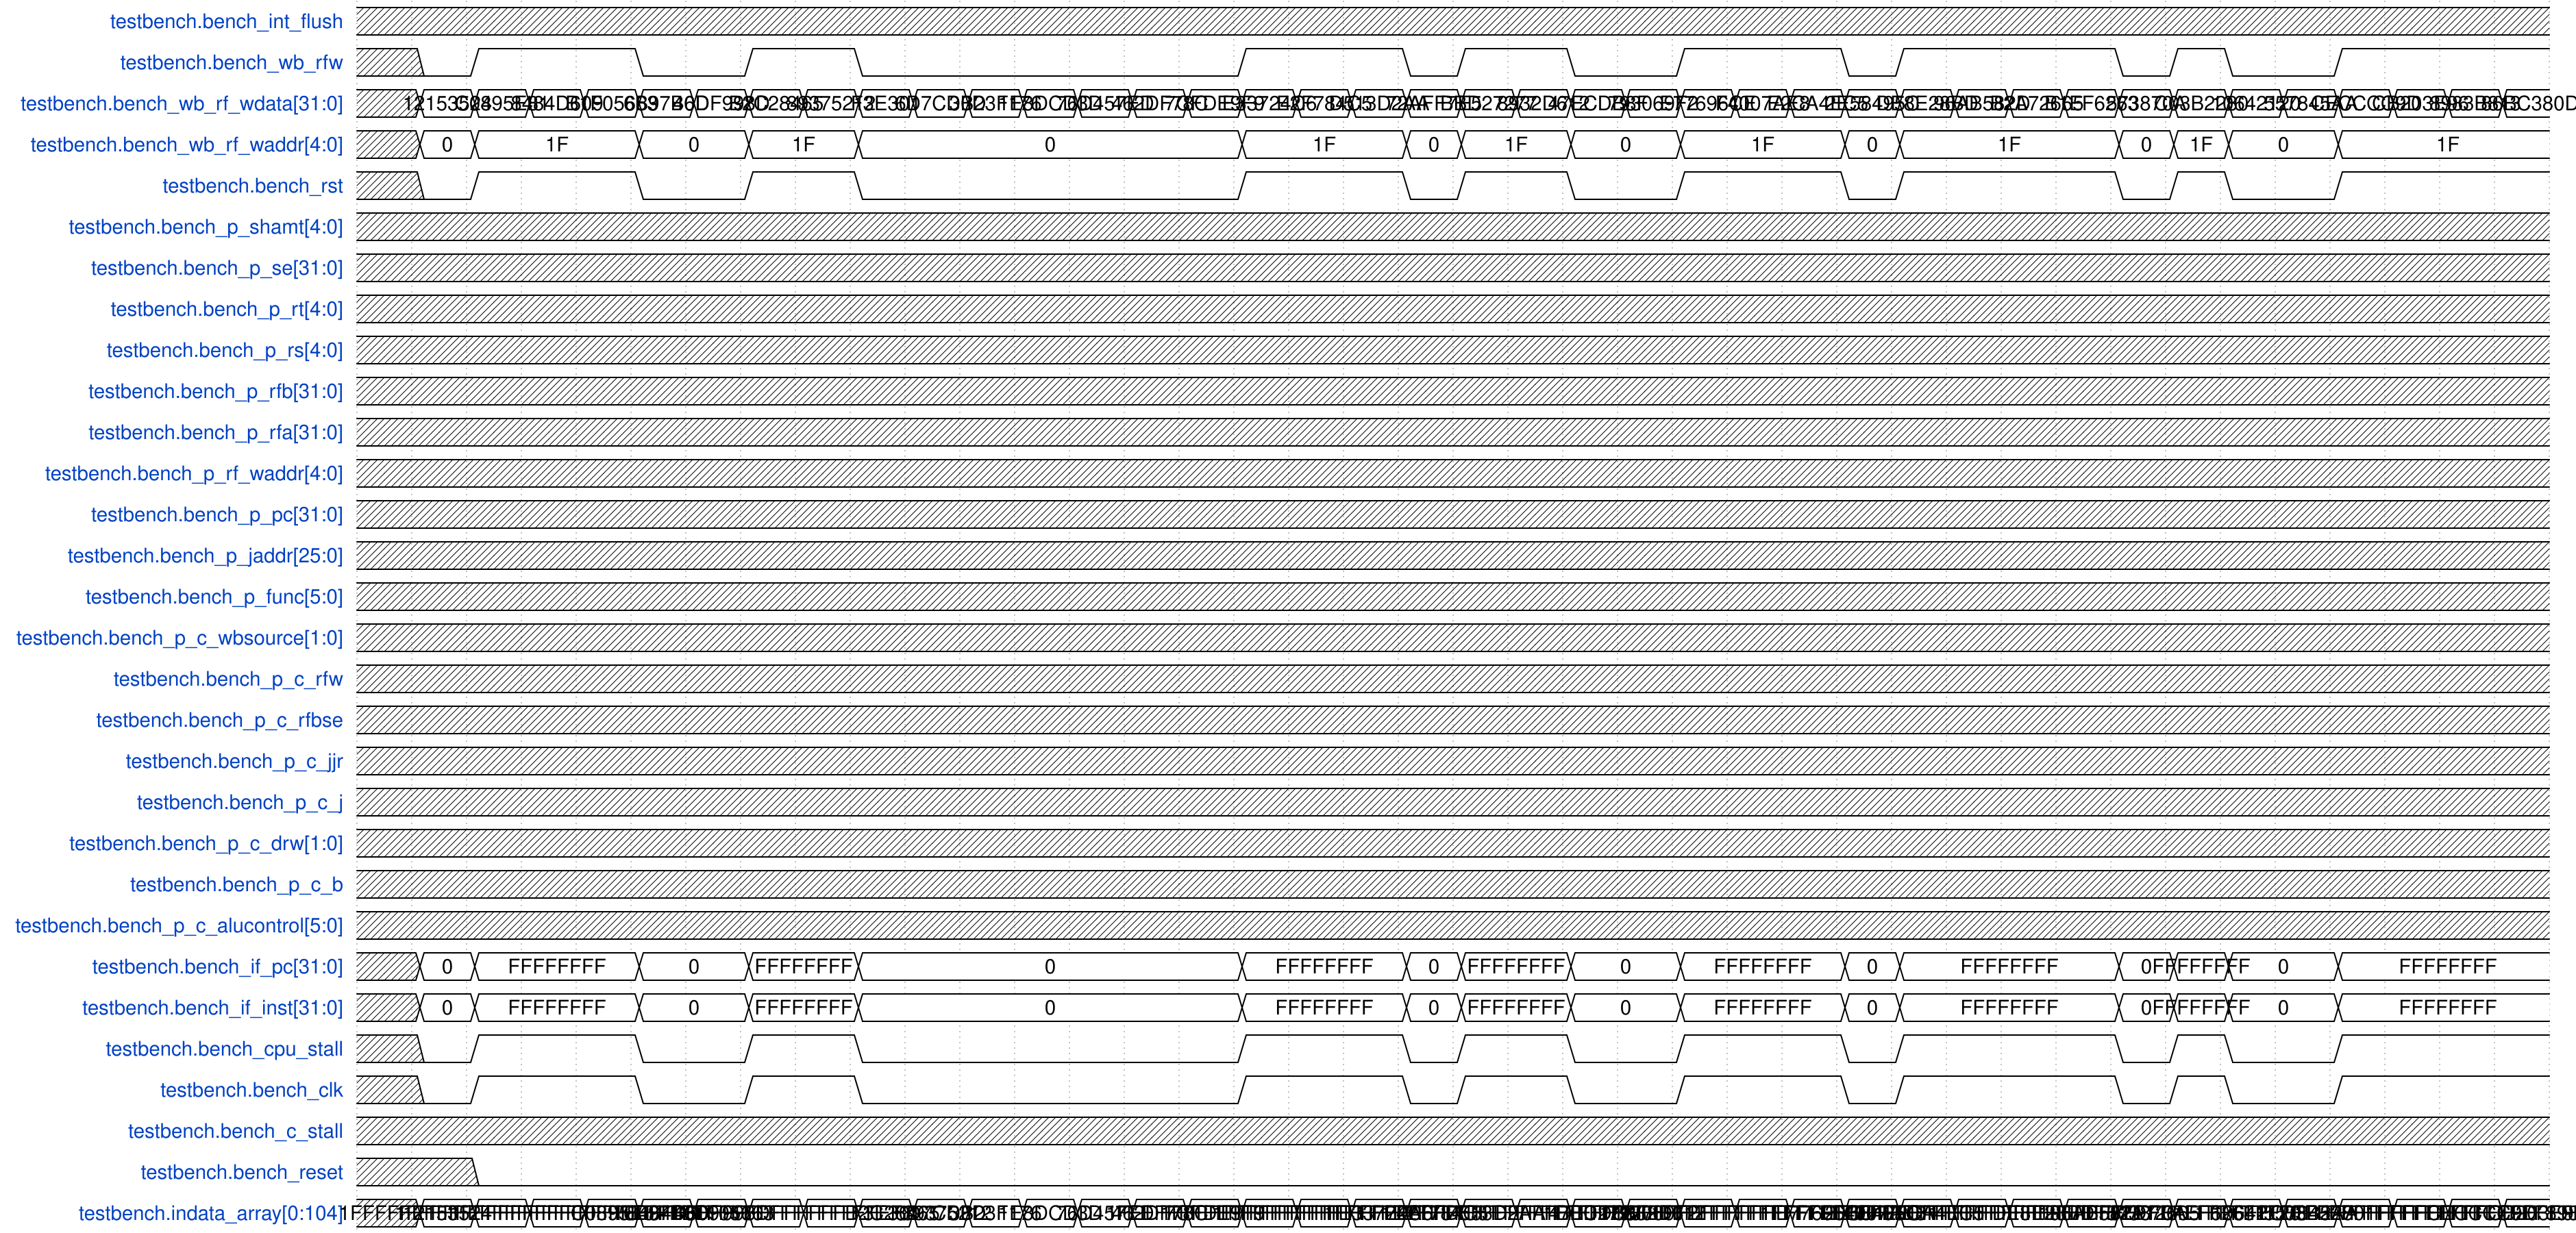

Write the WaveJSON whose rendering is this waveform diagram.

{
    "signal": [
        {
            "name": "testbench.bench_int_flush",
            "wave": "x.......................................",
            "data": []
        },
        {
            "name": "testbench.bench_wb_rfw",
            "wave": "x01..0.1.0......1..01.0.1..01...010.1...",
            "data": []
        },
        {
            "name": "testbench.bench_wb_rf_wdata[31:0]",
            "wave": "x=======================================",
            "data": [
                "12153524",
                "C0895E81",
                "8484D609",
                "B1F05663",
                "6B97B0D",
                "46DF998D",
                "B2C28465",
                "89375212",
                "F3E301",
                "6D7CD0D",
                "3B23F176",
                "1E8DCD3D",
                "76D457ED",
                "462DF78C",
                "7CFDE9F9",
                "E33724C6",
                "E2F784C5",
                "D513D2AA",
                "72AFF7E5",
                "BBD27277",
                "8932D612",
                "47ECDB8F",
                "793069F2",
                "E77696CE",
                "F4007AE8",
                "E2CA4EC5",
                "2E58495C",
                "DE8E28BD",
                "96AB582D",
                "B2A72665",
                "B1EF6263",
                "573870A",
                "C03B2280",
                "10642120",
                "557845AA",
                "CECCCC9D",
                "CB203E96",
                "8983B813",
                "86BC380D"
            ]
        },
        {
            "name": "testbench.bench_wb_rf_waddr[4:0]",
            "wave": "x==..=.=.=......=..==.=.=..==...===.=...",
            "data": [
                "0",
                "1F",
                "0",
                "1F",
                "0",
                "1F",
                "0",
                "1F",
                "0",
                "1F",
                "0",
                "1F",
                "0",
                "1F",
                "0",
                "1F"
            ]
        },
        {
            "name": "testbench.bench_rst",
            "wave": "x01..0.1.0......1..01.0.1..01...010.1...",
            "data": []
        },
        {
            "name": "testbench.bench_p_shamt[4:0]",
            "wave": "x.......................................",
            "data": []
        },
        {
            "name": "testbench.bench_p_se[31:0]",
            "wave": "x.......................................",
            "data": []
        },
        {
            "name": "testbench.bench_p_rt[4:0]",
            "wave": "x.......................................",
            "data": []
        },
        {
            "name": "testbench.bench_p_rs[4:0]",
            "wave": "x.......................................",
            "data": []
        },
        {
            "name": "testbench.bench_p_rfb[31:0]",
            "wave": "x.......................................",
            "data": []
        },
        {
            "name": "testbench.bench_p_rfa[31:0]",
            "wave": "x.......................................",
            "data": []
        },
        {
            "name": "testbench.bench_p_rf_waddr[4:0]",
            "wave": "x.......................................",
            "data": []
        },
        {
            "name": "testbench.bench_p_pc[31:0]",
            "wave": "x.......................................",
            "data": []
        },
        {
            "name": "testbench.bench_p_jaddr[25:0]",
            "wave": "x.......................................",
            "data": []
        },
        {
            "name": "testbench.bench_p_func[5:0]",
            "wave": "x.......................................",
            "data": []
        },
        {
            "name": "testbench.bench_p_c_wbsource[1:0]",
            "wave": "x.......................................",
            "data": []
        },
        {
            "name": "testbench.bench_p_c_rfw",
            "wave": "x.......................................",
            "data": []
        },
        {
            "name": "testbench.bench_p_c_rfbse",
            "wave": "x.......................................",
            "data": []
        },
        {
            "name": "testbench.bench_p_c_jjr",
            "wave": "x.......................................",
            "data": []
        },
        {
            "name": "testbench.bench_p_c_j",
            "wave": "x.......................................",
            "data": []
        },
        {
            "name": "testbench.bench_p_c_drw[1:0]",
            "wave": "x.......................................",
            "data": []
        },
        {
            "name": "testbench.bench_p_c_b",
            "wave": "x.......................................",
            "data": []
        },
        {
            "name": "testbench.bench_p_c_alucontrol[5:0]",
            "wave": "x.......................................",
            "data": []
        },
        {
            "name": "testbench.bench_if_pc[31:0]",
            "wave": "x==..=.=.=......=..==.=.=..==...===.=...",
            "data": [
                "0",
                "FFFFFFFF",
                "0",
                "FFFFFFFF",
                "0",
                "FFFFFFFF",
                "0",
                "FFFFFFFF",
                "0",
                "FFFFFFFF",
                "0",
                "FFFFFFFF",
                "0",
                "FFFFFFFF",
                "0",
                "FFFFFFFF"
            ]
        },
        {
            "name": "testbench.bench_if_inst[31:0]",
            "wave": "x==..=.=.=......=..==.=.=..==...===.=...",
            "data": [
                "0",
                "FFFFFFFF",
                "0",
                "FFFFFFFF",
                "0",
                "FFFFFFFF",
                "0",
                "FFFFFFFF",
                "0",
                "FFFFFFFF",
                "0",
                "FFFFFFFF",
                "0",
                "FFFFFFFF",
                "0",
                "FFFFFFFF"
            ]
        },
        {
            "name": "testbench.bench_cpu_stall",
            "wave": "x01..0.1.0......1..01.0.1..01...010.1...",
            "data": []
        },
        {
            "name": "testbench.bench_clk",
            "wave": "x01..0.1.0......1..01.0.1..01...010.1...",
            "data": []
        },
        {
            "name": "testbench.bench_c_stall",
            "wave": "x.......................................",
            "data": []
        },
        {
            "name": "testbench.bench_reset",
            "wave": "x.0.....................................",
            "data": []
        },
        {
            "name": "testbench.indata_array[0:104]",
            "wave": "x=======================================",
            "data": [
                "12153524",
                "1FFFFFFFFFFFFFFFFFFC0895E81",
                "1FFFFFFFFFFFFFFFFFF8484D609",
                "1FFFFFFFFFFFFFFFFFFB1F05663",
                "6B97B0D",
                "46DF998D",
                "1FFFFFFFFFFFFFFFFFFB2C28465",
                "1FFFFFFFFFFFFFFFFFF89375212",
                "F3E301",
                "6D7CD0D",
                "3B23F176",
                "1E8DCD3D",
                "76D457ED",
                "462DF78C",
                "7CFDE9F9",
                "1FFFFFFFFFFFFFFFFFFE33724C6",
                "1FFFFFFFFFFFFFFFFFFE2F784C5",
                "1FFFFFFFFFFFFFFFFFFD513D2AA",
                "72AFF7E5",
                "1FFFFFFFFFFFFFFFFFFBBD27277",
                "1FFFFFFFFFFFFFFFFFF8932D612",
                "47ECDB8F",
                "793069F2",
                "1FFFFFFFFFFFFFFFFFFE77696CE",
                "1FFFFFFFFFFFFFFFFFFF4007AE8",
                "1FFFFFFFFFFFFFFFFFFE2CA4EC5",
                "2E58495C",
                "1FFFFFFFFFFFFFFFFFFDE8E28BD",
                "1FFFFFFFFFFFFFFFFFF96AB582D",
                "1FFFFFFFFFFFFFFFFFFB2A72665",
                "1FFFFFFFFFFFFFFFFFFB1EF6263",
                "573870A",
                "1FFFFFFFFFFFFFFFFFFC03B2280",
                "10642120",
                "557845AA",
                "1FFFFFFFFFFFFFFFFFFCECCCC9D",
                "1FFFFFFFFFFFFFFFFFFCB203E96",
                "1FFFFFFFFFFFFFFFFFF8983B813",
                "1FFFFFFFFFFFFFFFFFF86BC380D"
            ]
        }
    ],
    "config": {
        "hscale": 1
    }
}
